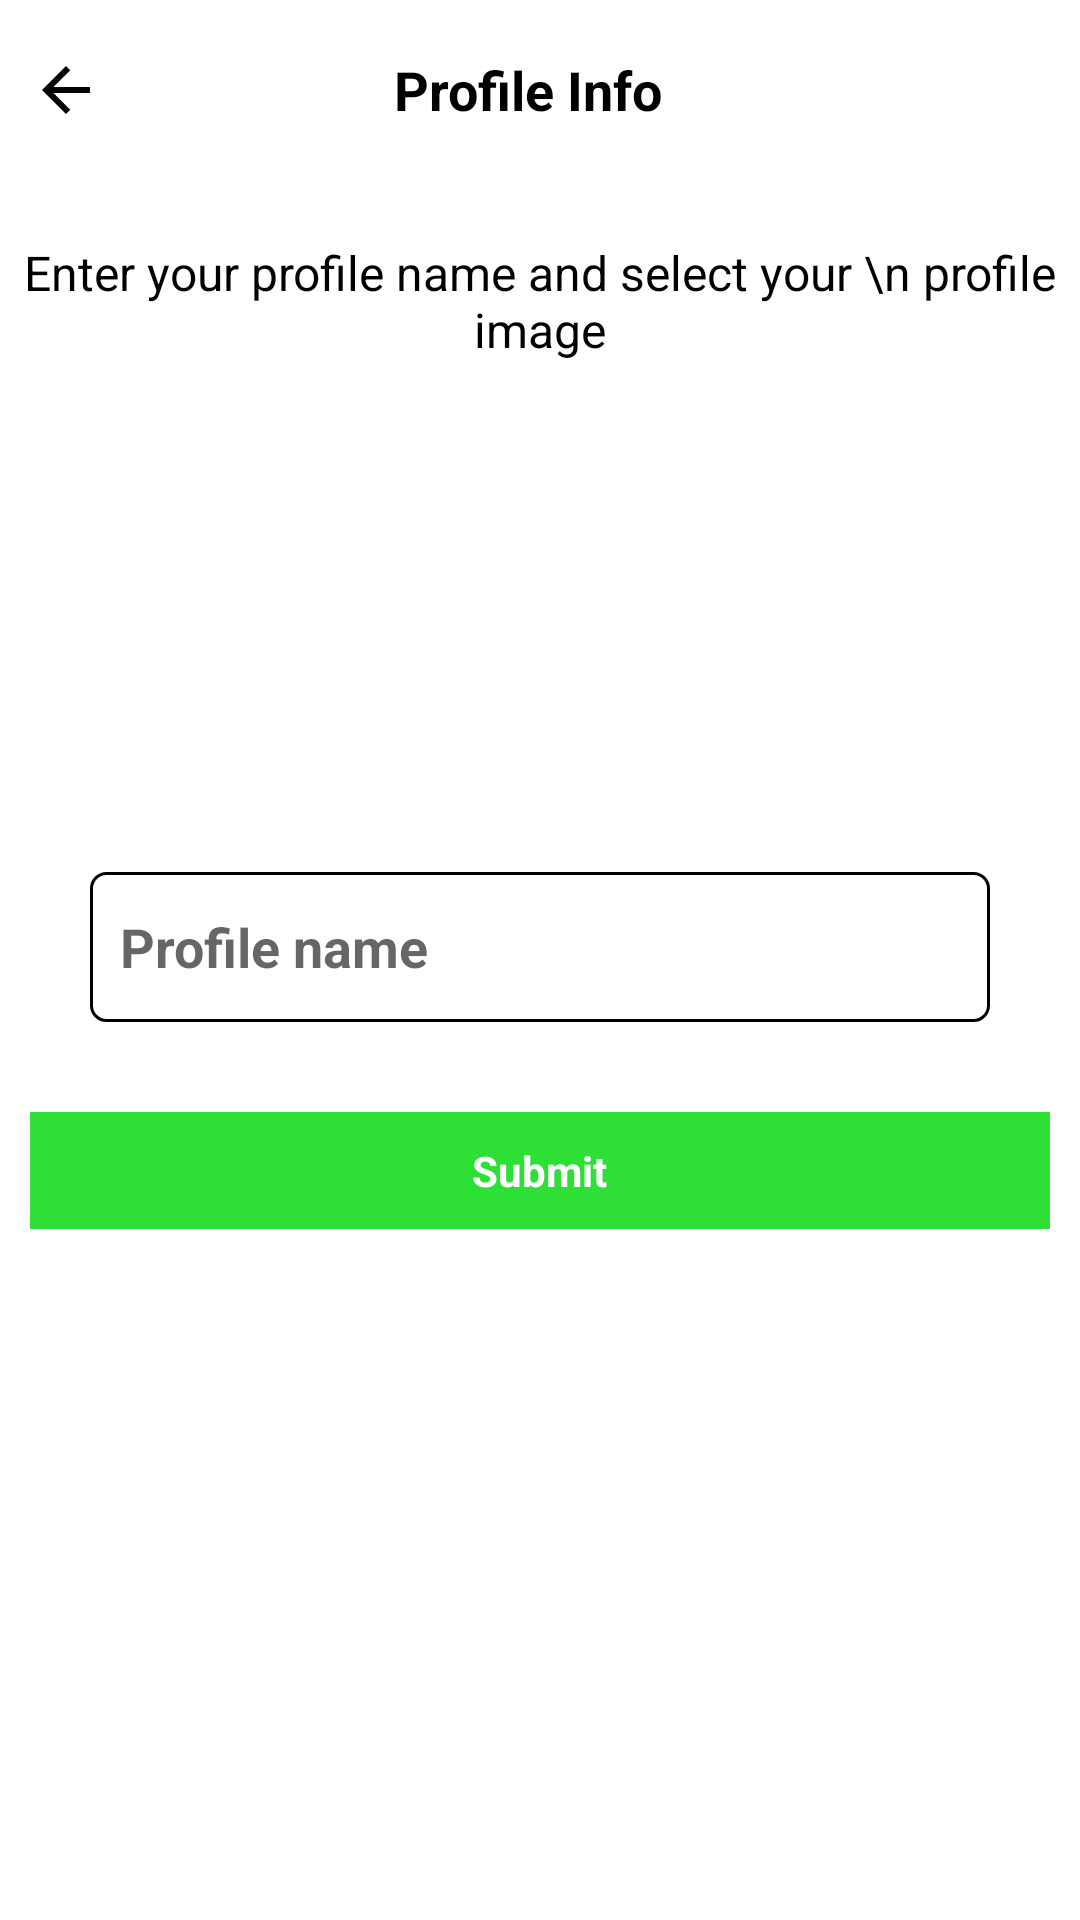

The Android layout XML behind this screen, and the referenced resources:
<!-- AndroidManifest.xml: application theme Theme.WhatsappClone -->
<!-- res/layout/activity_user_profile.xml -->
<?xml version="1.0" encoding="utf-8"?>
<androidx.constraintlayout.widget.ConstraintLayout xmlns:android="http://schemas.android.com/apk/res/android"
    xmlns:app="http://schemas.android.com/apk/res-auto"
    xmlns:tools="http://schemas.android.com/tools"
    android:layout_width="match_parent"
    android:layout_height="match_parent"
    tools:context=".ui.Authentications.UserProfile">

    <LinearLayout
        android:id="@+id/toolbar"
        android:layout_width="match_parent"
        android:layout_height="wrap_content"
        android:orientation="vertical"
        app:layout_constraintEnd_toEndOf="parent"
        app:layout_constraintStart_toStartOf="parent"
        app:layout_constraintTop_toTopOf="parent"
        >
        <androidx.constraintlayout.widget.ConstraintLayout
            android:id="@+id/toolbar_for_normal_header"
            android:layout_width="match_parent"
            android:layout_height="@dimen/app_bar_height"
            android:paddingLeft="10dp"
            android:paddingRight="10dp"
            android:gravity="center_vertical"
            android:visibility="visible"
            >


            <ImageView
                android:id="@+id/back"
                android:layout_width="wrap_content"
                android:layout_height="wrap_content"
                app:layout_constraintBottom_toBottomOf="parent"
                app:layout_constraintTop_toTopOf="parent"
                app:layout_constraintLeft_toLeftOf="parent"
                android:src="@drawable/ic_baseline_arrow_back_24" />

            <TextView
                android:layout_width="wrap_content"
                android:layout_height="wrap_content"
                android:text="Profile Info"
                android:textColor="@color/black"
                android:textSize="18dp"
                android:textStyle="bold"
                app:layout_constraintBottom_toBottomOf="@+id/back"
                app:layout_constraintEnd_toEndOf="parent"
                app:layout_constraintHorizontal_bias="0.43"
                app:layout_constraintStart_toEndOf="@+id/back"
                app:layout_constraintTop_toTopOf="@+id/back"
                app:layout_constraintVertical_bias="1.0" />

        </androidx.constraintlayout.widget.ConstraintLayout>
        <SearchView
            android:id="@+id/toolbar_for_search"
            android:layout_width="match_parent"
            android:layout_height="match_parent"
            android:visibility="gone"
            app:iconifiedByDefault="false"
            app:queryHint="Search by name and number"
            />
    </LinearLayout>

    <LinearLayout
        android:layout_width="match_parent"
        android:layout_height="0dp"
        android:gravity="center_horizontal"
        android:orientation="vertical"
        app:layout_constraintBottom_toBottomOf="parent"
        app:layout_constraintEnd_toEndOf="parent"
        app:layout_constraintStart_toStartOf="parent"
        app:layout_constraintTop_toBottomOf="@+id/toolbar">


        <TextView
            android:layout_width="wrap_content"
            android:layout_height="wrap_content"
            android:layout_marginTop="20dp"
            android:gravity="center_horizontal"
            android:text="Enter your profile name and select your \n profile image"
            android:textColor="@color/black"
            android:textSize="@dimen/sub_heading_size"
            android:textStyle="normal" />

        <ImageView
            android:id="@+id/profile_img"
            android:layout_width="150dp"
            android:layout_height="150dp"
            android:layout_marginTop="10dp"
            android:scaleType="centerCrop"
            android:src="@drawable/user"></ImageView>

        <EditText
            android:id="@+id/profile_name"
            android:layout_width="wrap_content"
            android:layout_height="50dp"
            android:layout_marginTop="10dp"
            android:hint="Profile name"
            android:background="@drawable/edit_text_bg"
            android:maxLength="20"
            android:textStyle="bold"
            android:textColor="@color/black"
            android:padding="10dp"
            android:minWidth="300dp"></EditText>

        <LinearLayout
            android:id="@+id/submit"
            android:layout_width="match_parent"
            android:layout_height="wrap_content"
            android:layout_marginLeft="10dp"
            android:layout_marginRight="10dp"
            android:layout_marginTop="30dp"

            android:background="@color/primary_app_color"
            android:gravity="center"
            android:orientation="horizontal"
            android:padding="10dp">

            <TextView
                android:layout_width="wrap_content"
                android:layout_height="wrap_content"
                android:text="Submit"
                android:textColor="@color/btn_text_color"
                android:textStyle="bold"></TextView>
        </LinearLayout>

    </LinearLayout>
</androidx.constraintlayout.widget.ConstraintLayout>
<!-- resources referenced by this layout -->
<resources>
  <color name="black">#FF000000</color>
  <color name="btn_text_color">#ffffff</color>
  <color name="primary_app_color">#2EDF36</color>
  <dimen name="app_bar_height">60dp</dimen>
  <dimen name="sub_heading_size">16dp</dimen>
  <!-- drawable edit_text_bg (drawable) -->
  <shape
      xmlns:android="http://schemas.android.com/apk/res/android"
      android:shape="rectangle">
      <solid
  
          android:color="#ffffff"/>
  
      <corners
          android:bottomRightRadius="5dp"
          android:bottomLeftRadius="5dp"
          android:topLeftRadius="5dp"
          android:topRightRadius="5dp"/>
      <stroke
          android:color="#000000"
          android:width="1dp"/>
  </shape>
  <!-- drawable ic_baseline_arrow_back_24 (drawable) -->
  <vector android:height="24dp"
      android:tint="#050404"
      android:viewportHeight="24" android:viewportWidth="24"
      android:width="24dp" xmlns:android="http://schemas.android.com/apk/res/android">
      <path android:fillColor="@android:color/white" android:pathData="M20,11H7.83l5.59,-5.59L12,4l-8,8 8,8 1.41,-1.41L7.83,13H20v-2z"/>
  </vector>
  <style name="Theme.WhatsappClone" parent="Theme.MaterialComponents.DayNight.DarkActionBar">
          
          <item name="colorPrimary">@color/purple_500</item>
          <item name="colorPrimaryVariant">@color/purple_700</item>
          <item name="colorOnPrimary">@color/white</item>
          
          <item name="colorSecondary">@color/primary_color</item>
          <item name="colorSecondaryVariant">@color/secondry_primary_color</item>
          <item name="colorOnSecondary">@color/black</item>
          
          <item name="android:statusBarColor" tools:targetApi="l">?attr/colorPrimaryVariant</item>
          
      </style>
  <color name="purple_500">#2EDF36</color>
  <color name="purple_700">#ffffff</color> // status bar
  <color name="white">#FFFFFFFF</color>
  <color name="primary_color">#87F387</color>
  <color name="secondry_primary_color">#FF03DAC5</color>
</resources>
